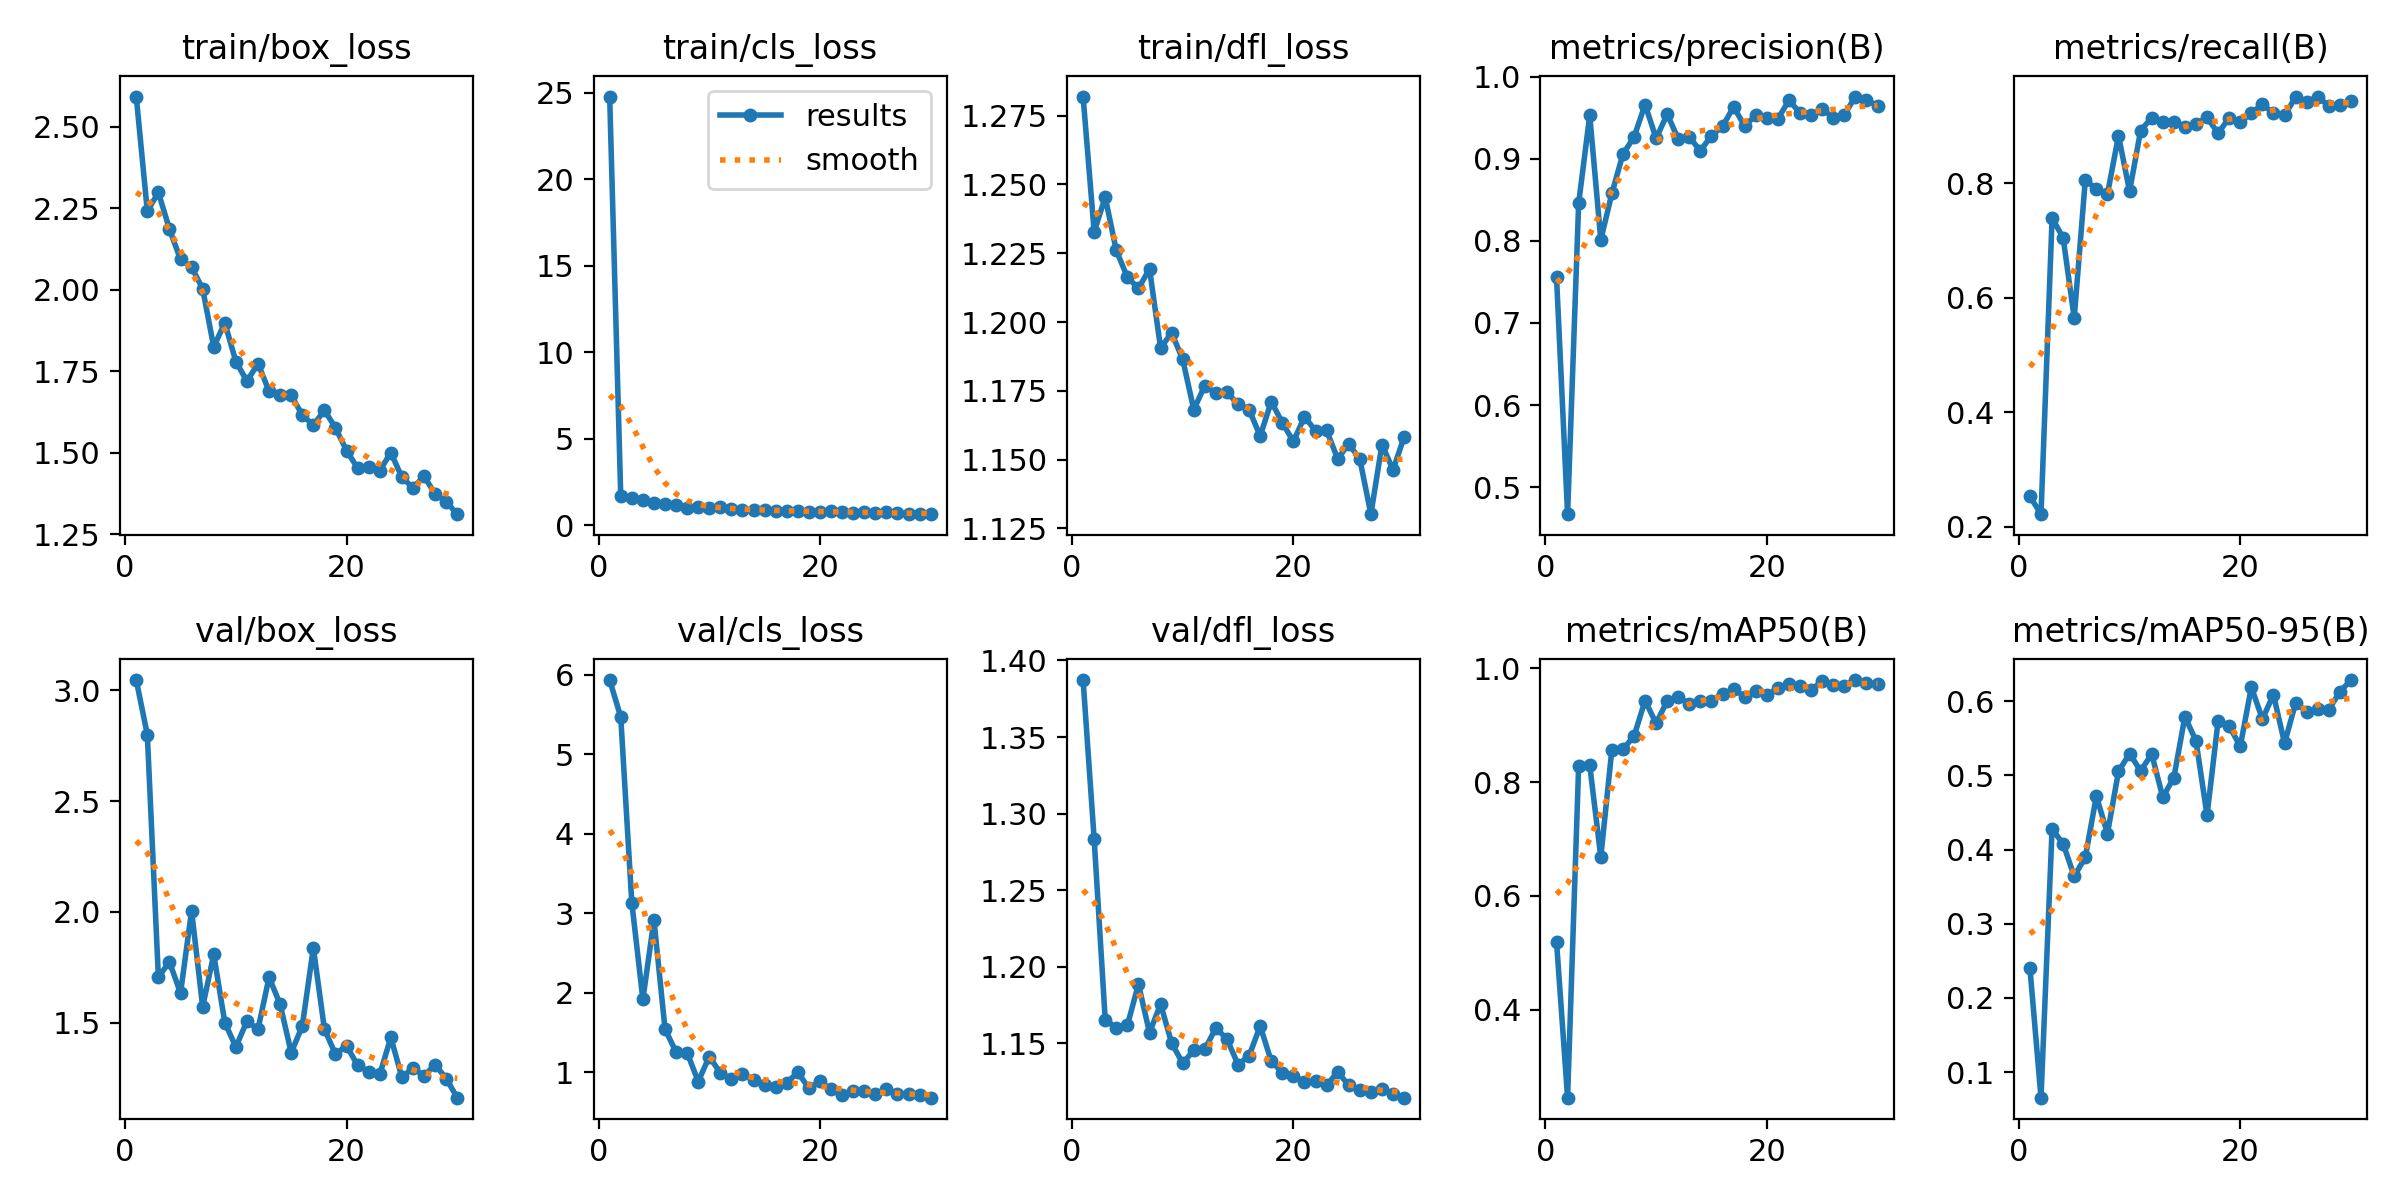

The file beside this chart, header and first rows:
epoch, train/box_loss, train/cls_loss, train/dfl_loss, metrics/precision(B), metrics/recall(B), metrics/mAP50(B), metrics/mAP50-95(B), val/box_loss, val/cls_loss, val/dfl_loss, lr/pg0, lr/pg1, lr/pg2
1, 2.593, 24.77, 1.282, 0.7558, 0.2529, 0.5197, 0.2397, 3.047, 5.931, 1.387, 0.0601, 0.002953, 0.002953
2, 2.241, 1.697, 1.233, 0.4671, 0.2218, 0.2452, 0.06561, 2.801, 5.466, 1.283, 0.01936, 0.005757, 0.005757
3, 2.299, 1.56, 1.245, 0.8457, 0.7393, 0.8288, 0.4277, 1.706, 3.131, 1.165, 0.006436, 0.006436, 0.006436
4, 2.186, 1.427, 1.226, 0.9528, 0.7043, 0.8299, 0.4077, 1.774, 1.915, 1.16, 0.006209, 0.006209, 0.006209
5, 2.093, 1.287, 1.216, 0.8012, 0.5645, 0.6683, 0.364, 1.634, 2.915, 1.162, 0.005982, 0.005982, 0.005982
6, 2.07, 1.202, 1.212, 0.8577, 0.8054, 0.8571, 0.3896, 2.005, 1.542, 1.189, 0.005755, 0.005755, 0.005755
7, 2.003, 1.147, 1.219, 0.9056, 0.7899, 0.8579, 0.4721, 1.571, 1.252, 1.157, 0.005529, 0.005529, 0.005529
8, 1.825, 0.9929, 1.191, 0.9261, 0.7807, 0.8807, 0.4214, 1.808, 1.245, 1.176, 0.005302, 0.005302, 0.005302
9, 1.899, 1.054, 1.196, 0.9659, 0.8829, 0.9434, 0.5053, 1.5, 0.8817, 1.15, 0.005075, 0.005075, 0.005075
10, 1.78, 1, 1.186, 0.9247, 0.786, 0.9031, 0.5293, 1.39, 1.196, 1.137, 0.004848, 0.004848, 0.004848
11, 1.72, 1.027, 1.168, 0.9542, 0.892, 0.9431, 0.5059, 1.506, 0.9882, 1.145, 0.004621, 0.004621, 0.004621
12, 1.774, 0.9559, 1.177, 0.9238, 0.9144, 0.9499, 0.5288, 1.47, 0.9186, 1.146, 0.004394, 0.004394, 0.004394
13, 1.689, 0.8967, 1.174, 0.9261, 0.9066, 0.9376, 0.4704, 1.705, 0.9775, 1.16, 0.004167, 0.004167, 0.004167
14, 1.679, 0.8516, 1.174, 0.9095, 0.9066, 0.9434, 0.4969, 1.583, 0.8984, 1.153, 0.00394, 0.00394, 0.00394
15, 1.676, 0.8712, 1.17, 0.9281, 0.8988, 0.943, 0.5791, 1.364, 0.8355, 1.136, 0.003713, 0.003713, 0.003713
16, 1.616, 0.8195, 1.168, 0.9393, 0.9034, 0.9553, 0.5465, 1.484, 0.8184, 1.142, 0.003486, 0.003486, 0.003486
17, 1.584, 0.8303, 1.159, 0.9631, 0.9148, 0.963, 0.4463, 1.838, 0.8679, 1.161, 0.003259, 0.003259, 0.003259
18, 1.631, 0.8023, 1.171, 0.9397, 0.8872, 0.9505, 0.5734, 1.471, 0.9973, 1.138, 0.003032, 0.003032, 0.003032
19, 1.577, 0.7797, 1.163, 0.9529, 0.9144, 0.9605, 0.5665, 1.357, 0.7963, 1.131, 0.002805, 0.002805, 0.002805
20, 1.507, 0.763, 1.157, 0.9498, 0.9066, 0.9523, 0.5389, 1.396, 0.8866, 1.129, 0.002579, 0.002579, 0.002579
21, 1.453, 0.7978, 1.166, 0.9486, 0.9222, 0.9654, 0.6189, 1.307, 0.7818, 1.125, 0.002352, 0.002352, 0.002352
22, 1.457, 0.7428, 1.161, 0.971, 0.9377, 0.9722, 0.5758, 1.278, 0.7078, 1.125, 0.002125, 0.002125, 0.002125
23, 1.446, 0.7133, 1.161, 0.9557, 0.9222, 0.9683, 0.6088, 1.266, 0.7601, 1.123, 0.001898, 0.001898, 0.001898
24, 1.501, 0.7754, 1.15, 0.9527, 0.9183, 0.9627, 0.5433, 1.433, 0.7636, 1.131, 0.001671, 0.001671, 0.001671
25, 1.425, 0.7053, 1.156, 0.9607, 0.9504, 0.977, 0.5973, 1.253, 0.719, 1.123, 0.001444, 0.001444, 0.001444
26, 1.393, 0.7302, 1.15, 0.9495, 0.9416, 0.9711, 0.5858, 1.296, 0.7908, 1.12, 0.001217, 0.001217, 0.001217
27, 1.428, 0.7113, 1.13, 0.9532, 0.9513, 0.9696, 0.5896, 1.26, 0.731, 1.118, 0.0009901, 0.0009901, 0.0009901
28, 1.374, 0.6611, 1.155, 0.9756, 0.9346, 0.9795, 0.5886, 1.31, 0.7191, 1.12, 0.0007632, 0.0007632, 0.0007632
29, 1.35, 0.6528, 1.146, 0.9717, 0.9361, 0.9745, 0.6126, 1.247, 0.7101, 1.117, 0.0005362, 0.0005362, 0.0005362
30, 1.312, 0.6293, 1.158, 0.9642, 0.9442, 0.9728, 0.6284, 1.161, 0.679, 1.115, 0.0003093, 0.0003093, 0.0003093
